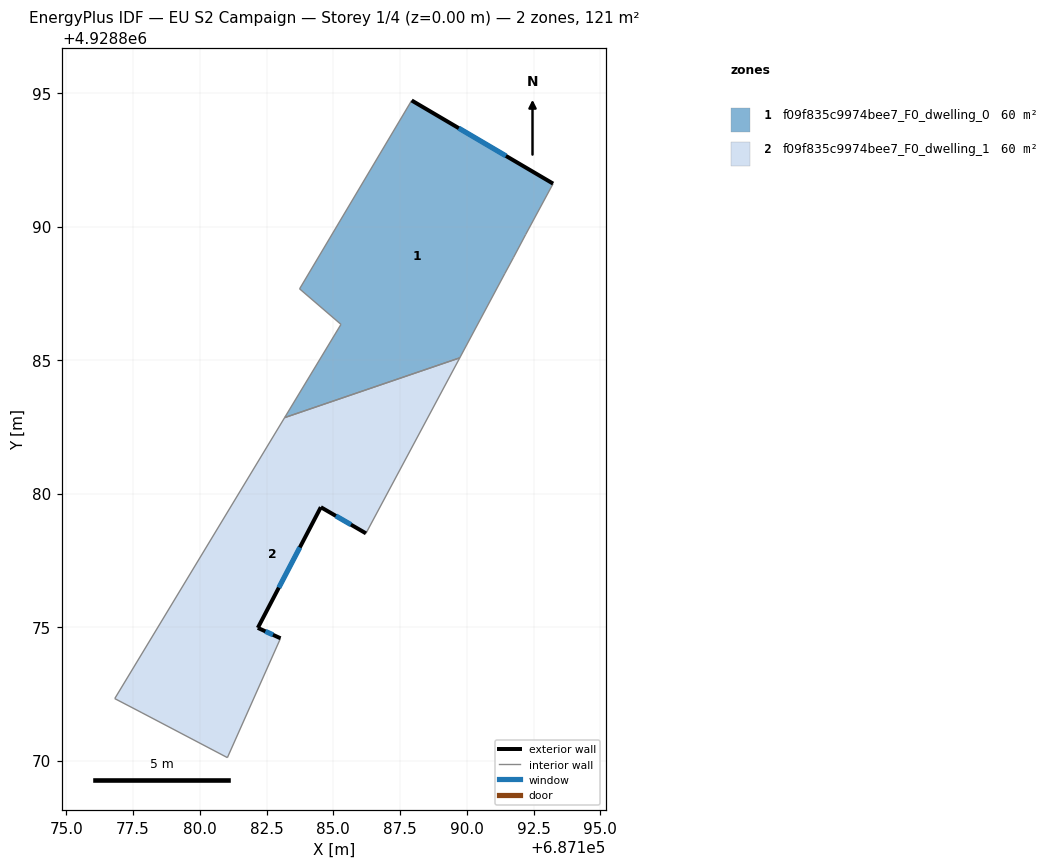
=== STOREY PLAN SPEC (per zone: floor XY polygon, exterior-wall plan segments, windows/doors) ===
zone 1: f09f835c9974bee7_F0_dwelling_0  (60.4 m²)
  floor: (687193.23, 4928891.61) (687192.20, 4928889.70) (687191.75, 4928888.85) (687191.42, 4928888.24) (687189.74, 4928885.08) (687183.18, 4928882.84) (687185.29, 4928886.34) (687183.74, 4928887.67) (687187.94, 4928894.72)
  exterior wall: (687193.23, 4928891.61) – (687187.94, 4928894.72)  [6.1 m]
    window: (687191.47, 4928892.65) – (687189.70, 4928893.68)  [2.0 m²]
  interior walls: 8
zone 2: f09f835c9974bee7_F0_dwelling_1  (60.4 m²)
  floor: (687189.74, 4928885.08) (687186.22, 4928878.51) (687184.53, 4928879.49) (687182.17, 4928874.97) (687183.02, 4928874.58) (687181.03, 4928870.11) (687177.83, 4928871.79) (687176.81, 4928872.32) (687183.18, 4928882.84)
  exterior wall: (687184.53, 4928879.49) – (687186.22, 4928878.51)  [2.0 m]
    window: (687185.10, 4928879.16) – (687185.66, 4928878.84)  [0.7 m²]
  exterior wall: (687182.17, 4928874.97) – (687184.53, 4928879.49)  [5.1 m]
    window: (687182.96, 4928876.48) – (687183.75, 4928877.98)  [1.7 m²]
  exterior wall: (687183.02, 4928874.58) – (687182.17, 4928874.97)  [0.9 m]
    window: (687182.74, 4928874.71) – (687182.46, 4928874.84)  [0.3 m²]
  interior walls: 6

=== DERIVED (storey summary) ===
Building: EU S2 Campaign
Storey: 1 of 4  (floor level z = 0.00 m)
Storey gross floor area: 120.8 m²
Zones on this storey: 2
  - f09f835c9974bee7_F0_dwelling_0: floor 60.4 m²; exterior wall 6.1 m (18.4 m²); 1 window(s) 2.0 m²; WWR 11.1%
  - f09f835c9974bee7_F0_dwelling_1: floor 60.4 m²; exterior wall 8.0 m (24.0 m²); 3 window(s) 2.7 m²; WWR 11.1%
Zone adjacency (shared interzone walls):
  - f09f835c9974bee7_F0_dwelling_0 ↔ f09f835c9974bee7_F0_dwelling_1